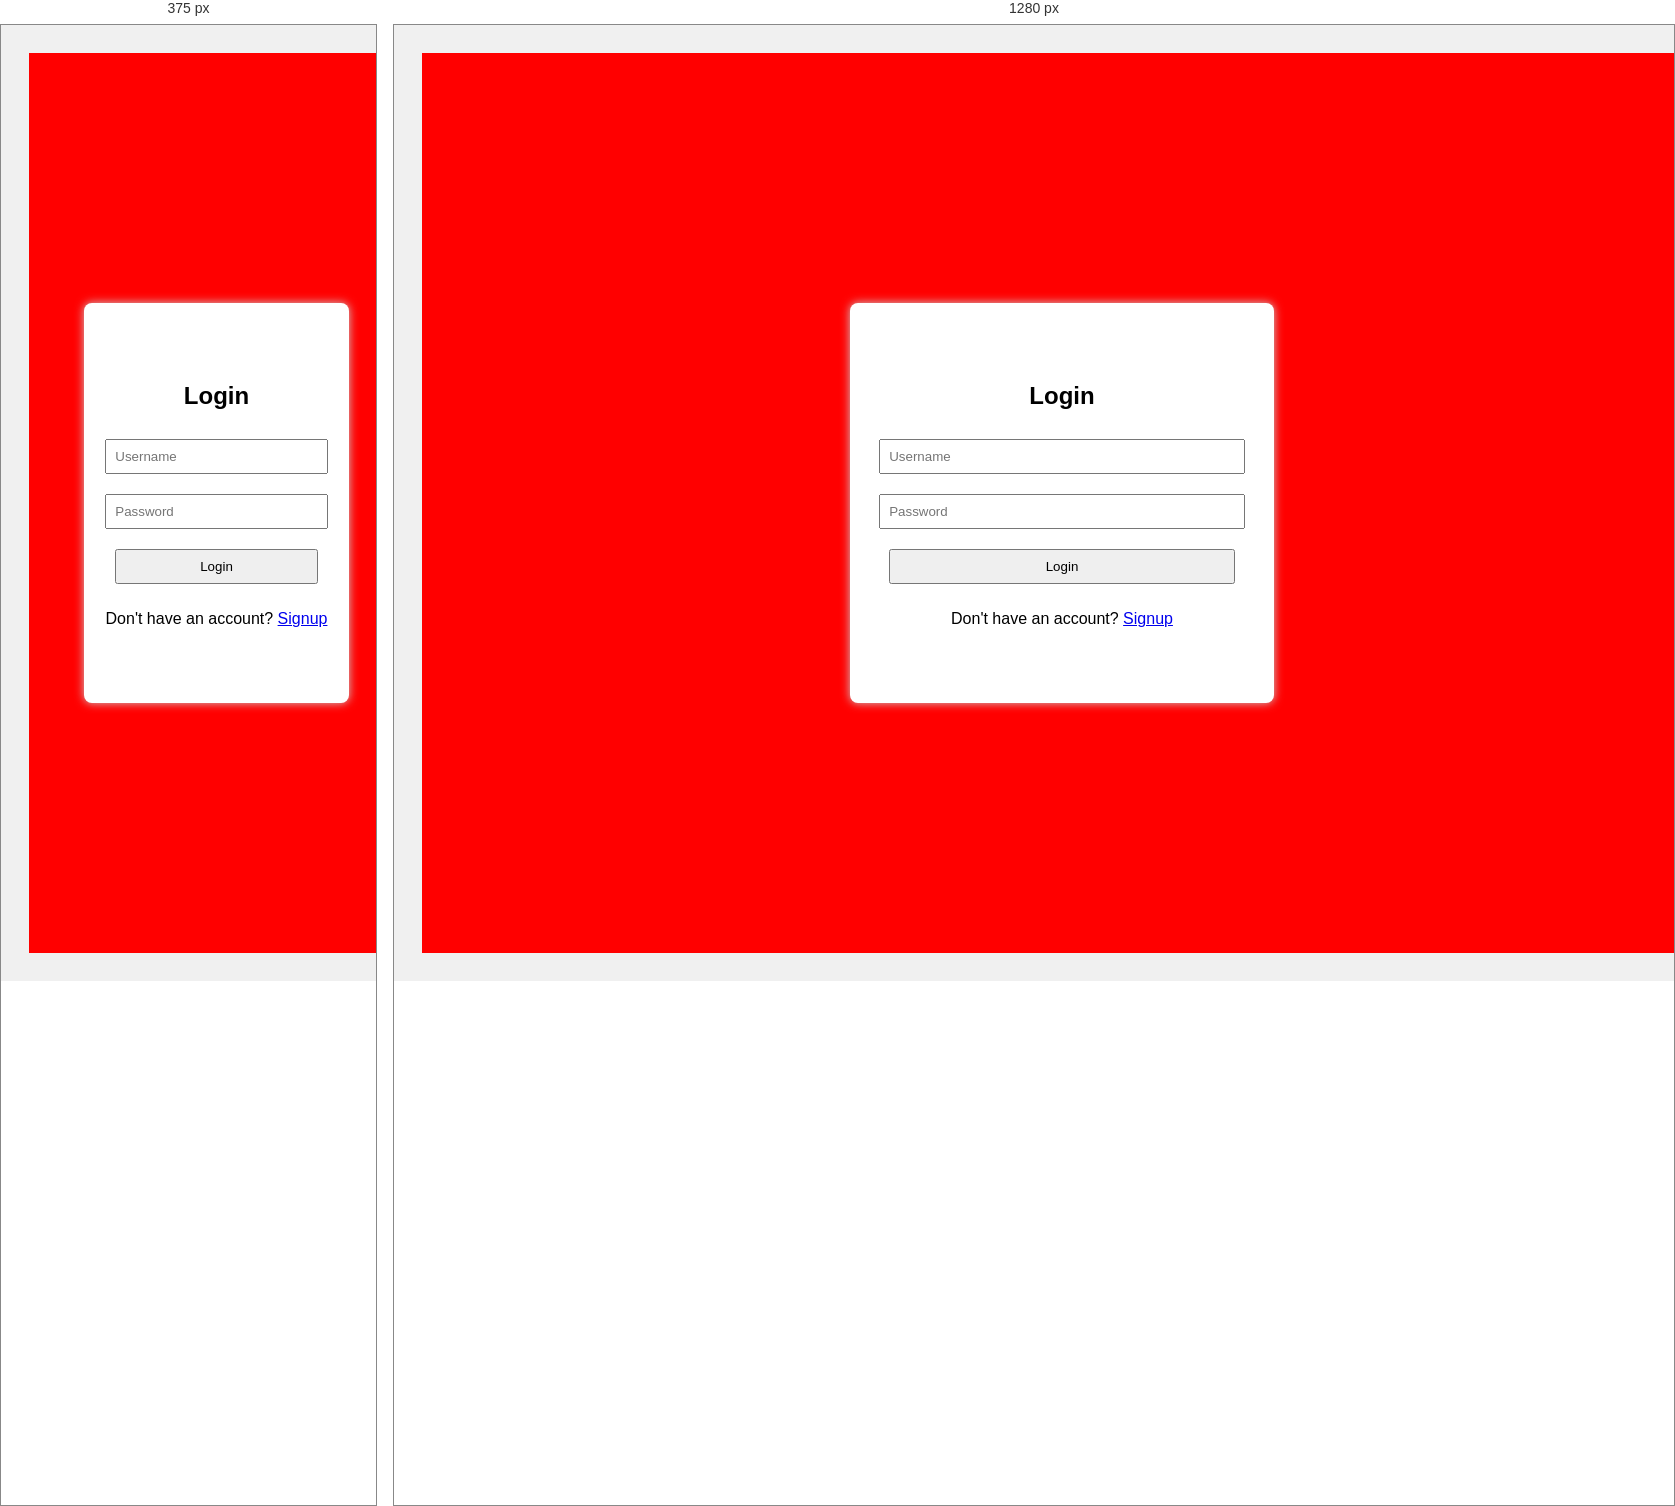
Rendered at 375 px and 1280 px, left to right.

<!-- file: index.html -->
<!DOCTYPE html>
<html lang="en">
  <head>
    <meta charset="UTF-8" />
    <title>Login</title>
    <link rel="stylesheet" href="style.css" />
  </head>
  <body>
    <div>
      <form id="loginForm">
        <h2>Login</h2>
        <input type="text" id="loginUsername" placeholder="Username" required />
        <input
          type="password"
          id="loginPassword"
          placeholder="Password"
          required
        />
        <button type="submit">Login</button>
        <p>Don't have an account? <a href="signup.html">Signup</a></p>
      </form>
    </div>
    <script src="script.js"></script>
  </body>
</html>


/* @media block from style.css */
@media screen and (max-width: 550px) {
  form {
    width: 60%;
  }
}